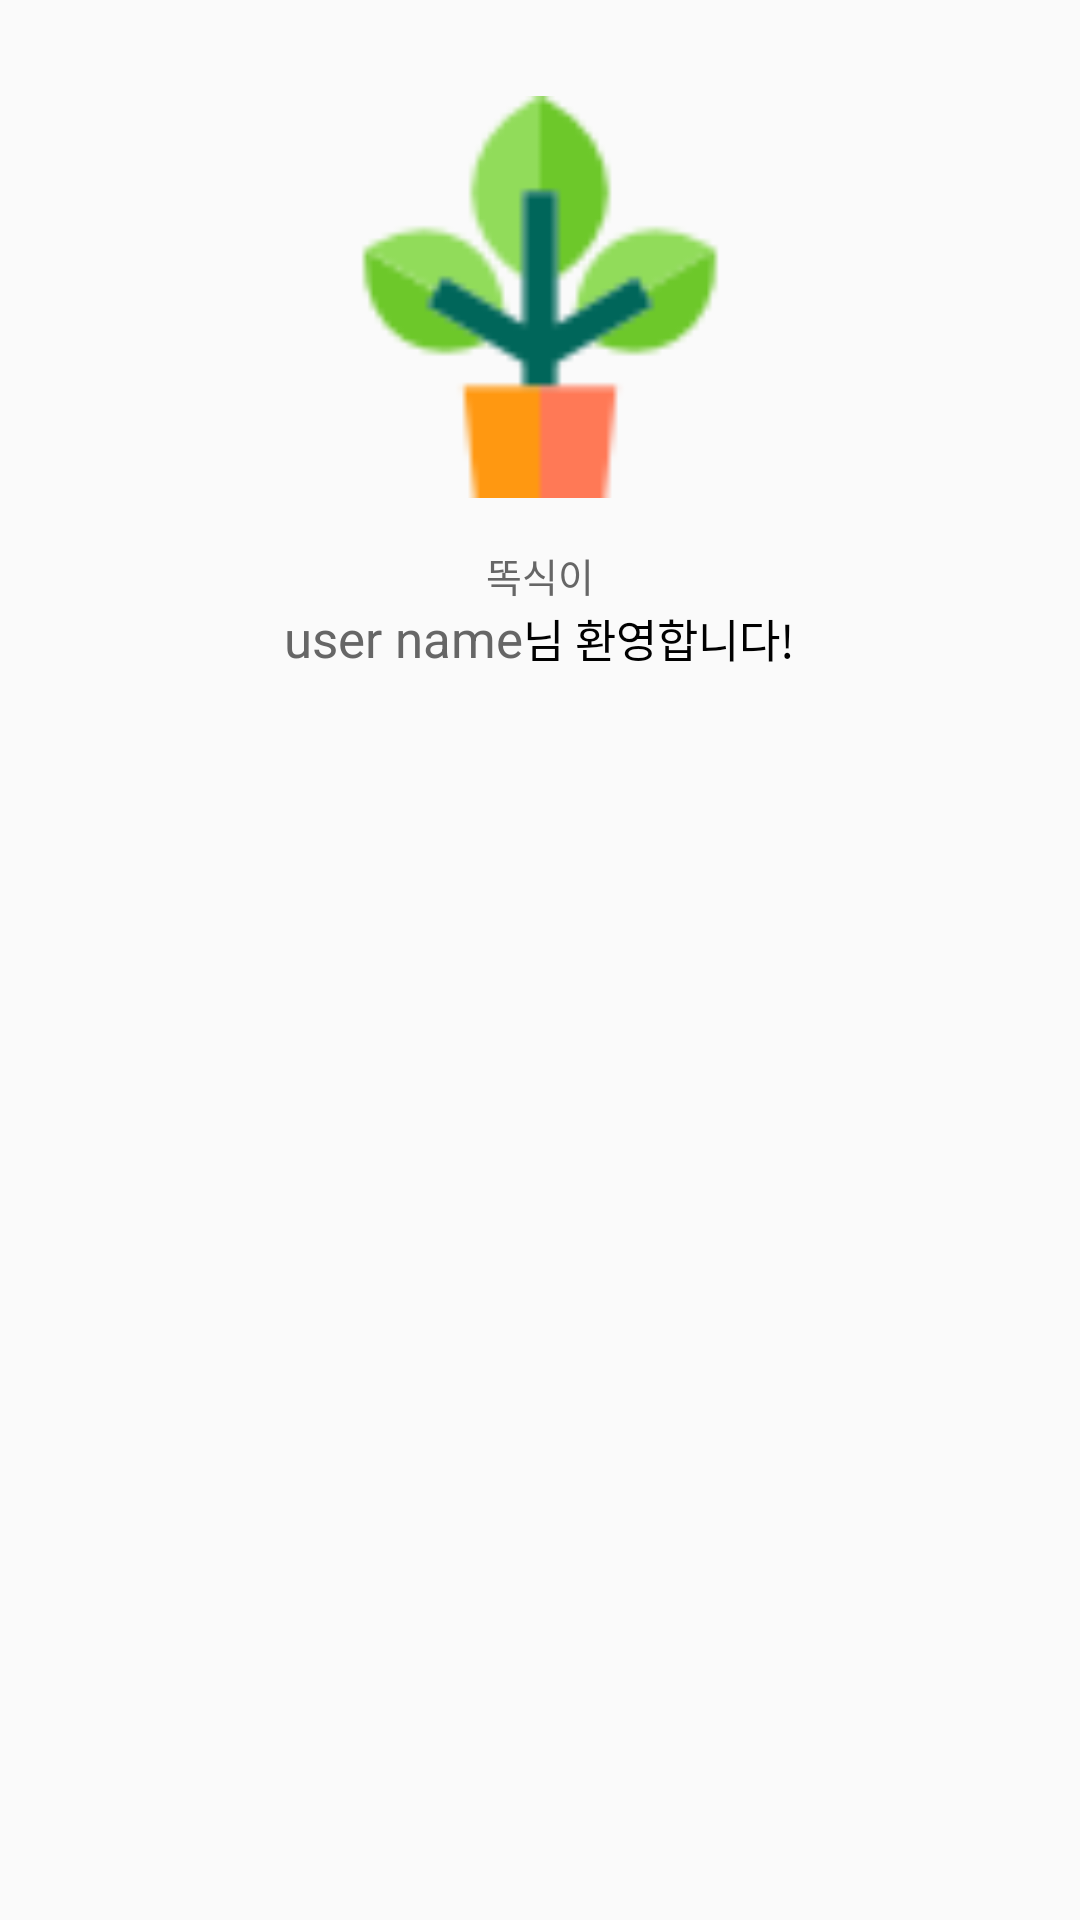

Layout XML and referenced resources for this Android screen:
<!-- AndroidManifest.xml: application theme AppTheme.NoActionBar -->
<!-- res/layout/nav_header_nav_drawer.xml -->
<?xml version="1.0" encoding="utf-8"?>
<LinearLayout xmlns:android="http://schemas.android.com/apk/res/android"
    android:layout_width="match_parent"
    android:layout_height="250dp"
    android:gravity="bottom"
    android:orientation="vertical"
    android:paddingBottom="@dimen/activity_vertical_margin"
    android:paddingLeft="@dimen/activity_horizontal_margin"
    android:paddingRight="@dimen/activity_horizontal_margin"
    android:paddingTop="@dimen/activity_vertical_margin"
    android:theme="@style/ThemeOverlay.AppCompat.Dark">

    <ImageView
        android:id="@+id/imageView"
        android:layout_width="150dp"
        android:layout_height="150dp"
        android:paddingTop="@dimen/nav_header_vertical_spacing"
        android:src="@drawable/plant_low"
        android:layout_gravity="center_vertical|center_horizontal"/>

    <TextView
        android:layout_width="match_parent"
        android:layout_height="wrap_content"
        android:gravity="center_horizontal"
        android:paddingTop="@dimen/nav_header_vertical_spacing"
        android:text="똑식이"
        android:textSize="13dp"
        android:textColor="#666"/>

    <LinearLayout
        android:layout_width="fill_parent"
        android:layout_height="match_parent"
        android:orientation="horizontal"
        android:gravity="center_horizontal">
        <TextView
            android:id="@+id/userName"
            android:textColor="#666"
            android:layout_width="wrap_content"
            android:layout_height="wrap_content"
            android:textSize="17dp"
            android:text="user name"/>

        <TextView
            android:textColor="@color/black"
            android:layout_width="wrap_content"
            android:layout_height="wrap_content"
            android:textSize="15dp"
            android:text="님 환영합니다!"/>
    </LinearLayout>
</LinearLayout>
<!-- resources referenced by this layout -->
<resources>
  <color name="black">#000000</color>
  <dimen name="activity_horizontal_margin">16dp</dimen>
  <dimen name="activity_vertical_margin">16dp</dimen>
  <dimen name="nav_header_vertical_spacing">16dp</dimen>
  <!-- drawable plant_low: png bitmap (drawable, 1853 bytes) -->
  <style name="AppTheme.NoActionBar">
          <item name="windowActionBar">false</item>
          <item name="windowNoTitle">true</item>
      </style>
</resources>
